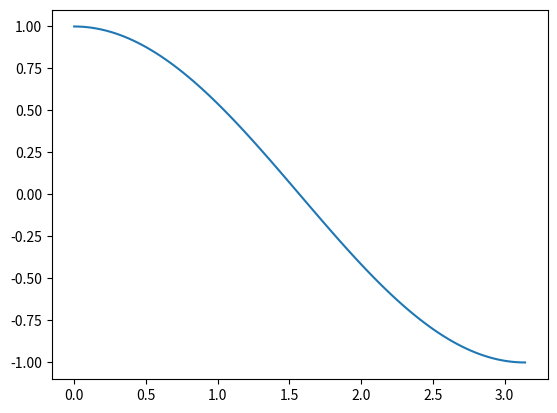

Reproduce this figure in Python.
import numpy as np
import matplotlib.pyplot as plt 


a = np.linspace(0,np.pi, 100)

b = np.cos(a)

plt.figure()
plt.plot(a,b)
plt.show()
